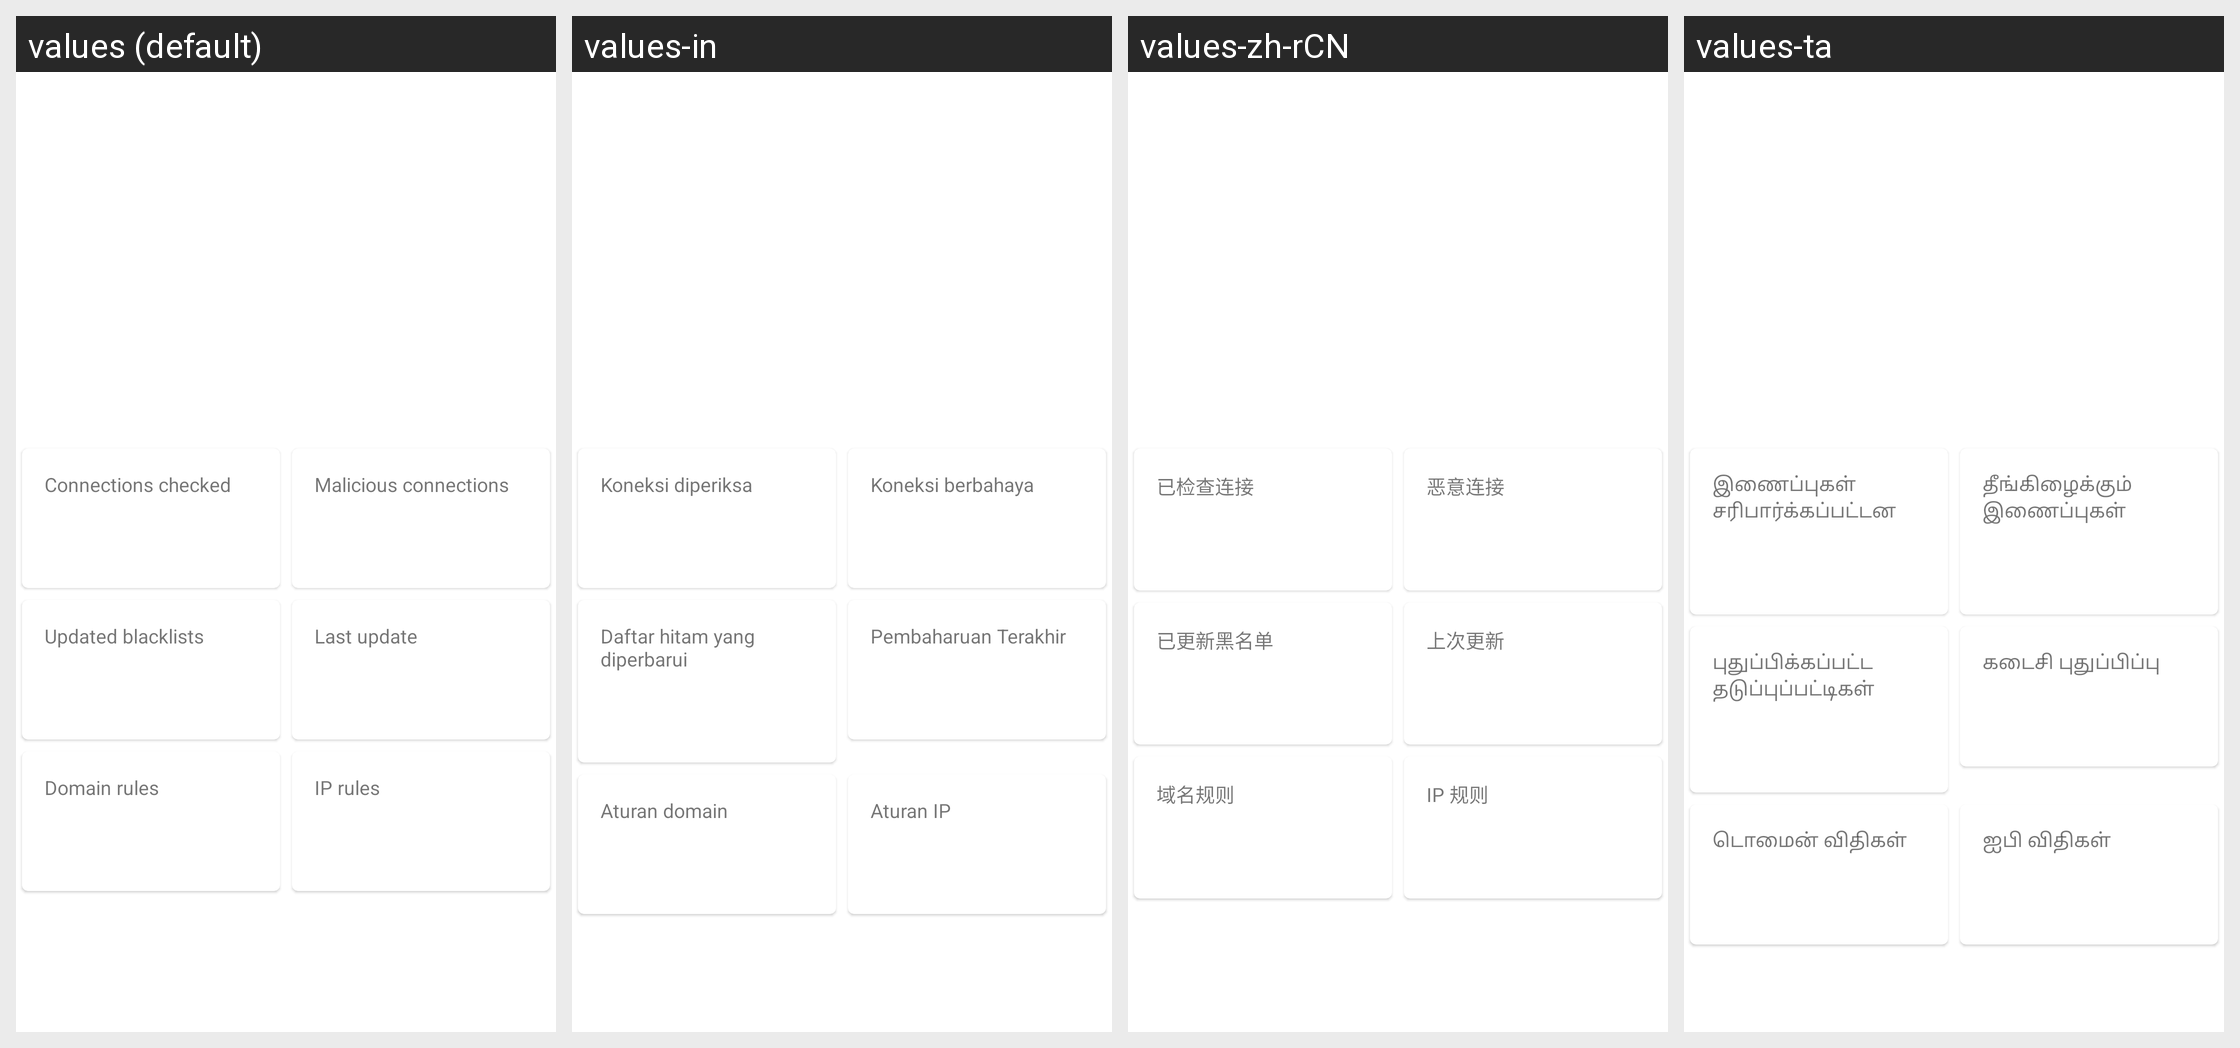

Locale-by-locale string values for the Android screen shown in this grid:
Android screen res/layout/malware_detection_status.xml rendered under 4 locales, left to right: values (default), values-in, values-zh-rCN, values-ta. Device: Nexus 5 (rendered at 1080×1920; each locale shown at half size, 540×960, under a caption strip naming it); theme AppTheme.
Other locales in the repository, not shown: values-ar, values-az, values-bn, values-cn, values-de, values-es, values-fr, values-hi, values-it, values-iw, values-ja, values-ko, values-ms, values-nb-rNO, values-pl, values-pt, values-pt-rBR, values-ru, values-tr, values-uk, values-ur, values-vi.
Strings drawn on this screen, with the default value and each locale's value (text and hints the layout hard-codes, and strings that could not be matched under every locale, appear in the picture but are not listed):

connections_checked
  values: Connections checked
  values-in: Koneksi diperiksa
  values-zh-rCN: 已检查连接
  values-ta: இணைப்புகள் சரிபார்க்கப்பட்டன

malicious_connections
  values: Malicious connections
  values-in: Koneksi berbahaya
  values-zh-rCN: 恶意连接
  values-ta: தீங்கிழைக்கும் இணைப்புகள்

updated_blacklists
  values: Updated blacklists
  values-in: Daftar hitam yang diperbarui
  values-zh-rCN: 已更新黑名单
  values-ta: புதுப்பிக்கப்பட்ட தடுப்புப்பட்டிகள்

last_blacklists_update
  values: Last update
  values-in: Pembaharuan Terakhir
  values-zh-rCN: 上次更新
  values-ta: கடைசி புதுப்பிப்பு

domain_rules
  values: Domain rules
  values-in: Aturan domain
  values-zh-rCN: 域名规则
  values-ta: டொமைன் விதிகள்

ip_rules
  values: IP rules
  values-in: Aturan IP
  values-zh-rCN: IP 规则
  values-ta: ஐபி விதிகள்
